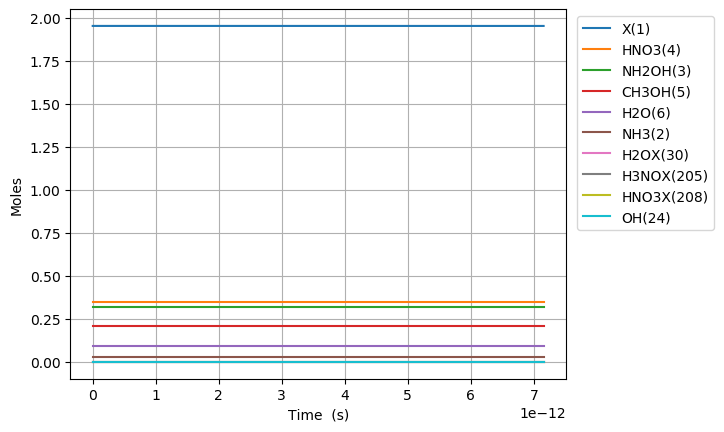

Source data for this figure (header and first rows):
Time (s), Volume (m^3), Ne, X(1), NH3(2), NH2OH(3), HNO3(4), CH3OH(5), H2O(6), N2(7), O2(8), NO2(9), NO(10), N2O(11), CO2(12), H2(13), CO(14), CH4(15), C2H6(16), CH2O(17), CH3(18), C3H8(19), H(20), C2H5(21)
0.0, 0.07866, 0.0, 1.953, 0.03108, 0.3194, 0.3505, 0.207, 0.09202, 0.0, 0.0, 0.0, 0.0, 0.0, 0.0, 0.0, 0.0, 0.0, 0.0, 0.0, 0.0, 0.0, 0.0, 0.0
1.3796196091322667e-26, 0.07866, 0.0, 1.953, 0.03108, 0.3194, 0.3505, 0.207, 0.09202, 0.0, 1.0837987644243534e-70, 1.8060143919255918e-23, 2.1675812705928023e-70, 0.0, -5.93520468118348e-148, 1.017655963255407e-64, 6.205976210713275e-108, 7.634059715502397e-57, 6.3335484382451654e-83, 5.731453405582602e-76, 5.575817089943504e-33, -1.5564305093849228e-129, 2.9997565935147055e-42, 5.7559369226692425e-86
3.8629349055703466e-26, 0.07866, 0.0, 1.953, 0.03108, 0.3194, 0.3505, 0.207, 0.09202, 0.0, 1.6378366928355965e-69, 5.056840297391657e-23, 3.275648816194868e-69, 0.0, 1.1458003840521743e-146, 6.146642018188402e-64, 1.750184588173483e-106, 4.610972068163449e-56, 9.571258400203738e-82, 8.661372386615614e-75, 1.5612287851841808e-32, -1.5563196154517112e-129, 8.399318461841175e-42, 8.698371877574798e-85
8.829565498446507e-26, 0.07866, 0.0, 1.953, 0.03108, 0.3194, 0.3505, 0.207, 0.09202, 0.0, 1.7619099753923314e-68, 1.1558492108323787e-22, 3.5237935200632033e-68, 0.0, 1.2098442727393175e-144, 2.959343541331745e-63, 3.807033768381421e-105, 2.2199845652680975e-55, 1.029632302538646e-80, 9.317509172501082e-74, 3.5685229375638425e-32, -1.5508661465159964e-129, 1.9198442198494114e-41, 9.357311536419128e-84
1.8762826684198827e-25, 0.07866, 0.0, 1.953, 0.03108, 0.3194, 0.3505, 0.207, 0.09202, 0.0, 1.6194988177437182e-67, 2.4561795730188047e-22, 3.2389733411008015e-67, 0.0, 9.562811928311077e-143, 1.2924230735238795e-62, 7.05759900132289e-104, 9.695255838688048e-55, 9.464094760572396e-80, 8.564396194998924e-73, 7.583111242323165e-32, -1.3378273526861342e-129, 4.0796689671799983e-41, 8.600981424776962e-83
3.862934905570347e-25, 0.07866, 0.0, 1.953, 0.03108, 0.3194, 0.3505, 0.207, 0.09202, 0.0, 1.3855153348889003e-66, 5.056840297391657e-22, 2.7710098854185504e-66, 0.0, 6.777784217260552e-141, 5.395611918878597e-62, 1.2130209470317e-102, 4.0475784611593726e-54, 8.096732321103152e-79, 7.327021256345775e-72, 1.5612287851841812e-31, 6.16696213855756e-129, 8.399318461841172e-41, 7.358320690671771e-82
7.836239379871275e-25, 0.07866, 0.0, 1.953, 0.03108, 0.3194, 0.3505, 0.207, 0.09202, 0.0, 1.14557087212568e-65, 1.0258161746137361e-21, 2.2911245593412016e-65, 0.0, 4.561140463721513e-139, 2.204283524084775e-61, 2.0104932647300545e-101, 1.6535678706166817e-53, 6.694534858539124e-78, 6.058122865445206e-71, 3.1670641070879105e-31, 2.5791693966022265e-127, 1.7038617451163513e-40, 6.084001843017598e-81
1.5782848328473131e-24, 0.07866, 0.0, 1.953, 0.03108, 0.3194, 0.3505, 0.207, 0.09202, 0.0, 9.31559208053025e-65, 2.0660804643628768e-21, 1.8631044416225092e-64, 0.0, 2.9927342398160376e-137, 8.910066444955691e-61, 3.273567107532041e-100, 6.683985715788693e-53, 5.443884566942689e-77, 4.9263649034216294e-70, 6.378734750895368e-31, 8.504340266161655e-126, 3.4317215429808183e-40, 4.947409258196309e-80
3.1676066225676846e-24, 0.07866, 0.0, 1.953, 0.03108, 0.3194, 0.3505, 0.207, 0.09202, 0.0, 7.513362493446696e-64, 4.1466090438611585e-21, 1.502661227762103e-63, 0.0, 1.939251330746735e-135, 3.582698534439143e-60, 5.283550549236451e-99, 2.6876012590814804e-52, 4.3906901215013655e-76, 3.9732917644343005e-69, 1.2802076038510285e-30, 2.7547612193427375e-124, 6.887441138709746e-40, 3.990264798944187e-79
6.346250202008427e-24, 0.07866, 0.0, 1.953, 0.03108, 0.3194, 0.3505, 0.207, 0.09202, 0.0, 6.035141348916797e-63, 8.307666202857722e-21, 1.2070192163616641e-62, 0.0, 1.2488288274690575e-133, 1.436822356283229e-59, 8.490524019318108e-98, 1.0778483107959531e-51, 3.5268410815618e-75, 3.191564022069122e-68, 2.564875861374012e-30, 8.868270255096537e-123, 1.3798880330167573e-39, 3.2051976864206754e-78
1.2703537360889913e-23, 0.07866, 0.0, 1.953, 0.03108, 0.3194, 0.3505, 0.207, 0.09202, 0.0, 4.837912791810094e-62, 1.6629780520850846e-20, 9.675753009239408e-62, 0.0, 8.017309979027428e-132, 5.754783881707021e-59, 1.3614380685473318e-96, 4.3170152701206943e-51, 2.8271996622302173e-74, 2.5584336000714182e-67, 5.134212376419979e-30, 2.846353822971936e-121, 2.762175871308312e-39, 2.5693626695583277e-77
2.5418111678652885e-23, 0.07866, 0.0, 1.953, 0.03108, 0.3194, 0.3505, 0.207, 0.09202, 0.0, 3.874253953371591e-61, 3.327400915683709e-20, 7.748449788378147e-61, 0.0, 5.13909543034103e-130, 2.3034133174277297e-58, 2.180667086416775e-95, 1.727931154696667e-50, 2.2640526896037946e-73, 2.048821861008959e-66, 1.0272885406511911e-29, 9.121966559120635e-120, 5.526751547891379e-39, 2.0575739804638636e-76
5.0847260314178826e-23, 0.07866, 0.0, 1.953, 0.03108, 0.3194, 0.3505, 0.207, 0.09202, 0.0, 3.100973417702278e-60, 6.656246642880959e-20, 6.201900317156859e-60, 0.0, 3.291672013574921e-128, 9.216653802824512e-58, 3.4909616735758e-94, 6.91397535334444e-50, 1.812159783854348e-72, 1.6398878868193616e-65, 2.0550231466695776e-29, 2.9212126495323374e-118, 1.1055902901057336e-38, 1.6468931296622044e-75
1.0170555758523071e-22, 0.07866, 0.0, 1.953, 0.03108, 0.3194, 0.3505, 0.207, 0.09202, 0.0, 2.481406989577445e-59, 1.331393809727545e-19, 4.962776755132163e-59, 0.0, 2.107625245402237e-126, 3.6872618322698145e-57, 5.5870555842950284e-93, 2.7660403523754142e-49, 1.4500949696044965e-71, 1.3122425497900983e-64, 4.110492358706351e-29, 9.351375331963385e-117, 2.2114205607388558e-38, 1.31784816332251e-74
2.0342215212733447e-22, 0.07866, 0.0, 1.953, 0.03108, 0.3194, 0.3505, 0.207, 0.09202, 0.0, 1.9853769245115773e-58, 2.6629321006064414e-19, 3.970724066034683e-58, 0.0, 1.349322173236639e-124, 1.47502489891159e-56, 8.940505853811884e-92, 1.106506189570289e-48, 1.160222850622883e-70, 1.0499269521922115e-63, 8.221430782779897e-29, 2.992999402254718e-115, 4.4230811020048213e-38, 1.0544120107907115e-73
4.06855341211542e-22, 0.07866, 0.0, 1.953, 0.03108, 0.3194, 0.3505, 0.207, 0.09202, 0.0, 1.5884020788858465e-57, 5.326008682364227e-19, 3.176780329872709e-57, 0.0, 8.638821189063813e-123, 5.90034069802082e-56, 1.4305793277427437e-90, 4.426204861933899e-48, 9.282370340602342e-70, 8.399947299431137e-63, 1.6443307630926989e-28, 9.578493056450327e-114, 8.846402184535639e-38, 8.43583003944806e-73
8.13721719379957e-22, 0.07866, 0.0, 1.953, 0.03108, 0.3194, 0.3505, 0.207, 0.09202, 0.0, 1.2707618800466583e-56, 1.0652161845879766e-18, 2.541504697170828e-56, 0.0, 5.532089806219542e-121, 2.3601851099931076e-55, 2.289008938326745e-89, 1.7705179661452777e-47, 7.426131293902051e-69, 6.7201705187928875e-62, 3.2887061327221177e-28, 3.06526098078961e-112, 1.7693044349592816e-37, 6.748877619325744e-72
1.6274544757167871e-21, 0.07866, 0.0, 1.953, 0.03108, 0.3194, 0.3505, 0.207, 0.09202, 0.0, 1.0166255910579798e-55, 2.1304468172910726e-18, 2.0332359315366445e-55, 0.0, 3.5444342102871894e-119, 9.44084297803727e-55, 3.6624904680383066e-88, 7.082143907965075e-47, 5.940999045124208e-68, 5.376221488031602e-61, 6.577456871980954e-28, 9.809064269006017e-111, 3.5386328679689345e-37, 5.399187531871186e-71
3.2549199883904474e-21, 0.07866, 0.0, 1.953, 0.03108, 0.3194, 0.3505, 0.207, 0.09202, 0.0, 8.133069077037224e-55, 4.2609080826972156e-18, 1.626601614847462e-54, 0.0, 2.2733438239428936e-117, 3.7763615994257204e-54, 5.860079456946007e-87, 2.8328719719263636e-46, 4.752836840387294e-67, 4.301011219883778e-60, 1.315495835049863e-27, 3.13893722744809e-109, 7.077289733981109e-37, 4.31938420032192e-70
6.509851013737768e-21, 0.07866, 0.0, 1.953, 0.03108, 0.3194, 0.3505, 0.207, 0.09202, 0.0, 6.506481001157043e-54, 8.521830613509307e-18, 1.30128643974481e-53, 0.0, 1.4611934314955715e-115, 1.5105526418308876e-53, 9.376310975422704e-86, 1.1331516705245559e-45, 3.802284514082387e-66, 3.440822587742272e-59, 2.630996130753398e-27, 1.0044657786411342e-107, 1.4154603465976941e-36, 3.455521030239672e-69
1.3019713064432409e-20, 0.07866, 0.0, 1.953, 0.03108, 0.3194, 0.3505, 0.207, 0.09202, 0.0, 5.205195096755731e-53, 1.7043675675132702e-17, 1.0410312109464222e-52, 0.0, 9.431597420982065e-114, 6.042251534732407e-53, 1.5002590484720595e-84, 4.5326124456089064e-45, 3.041833627986406e-65, 2.752663514938185e-58, 5.261996722160468e-27, 3.2142998770553484e-106, 2.8309230929854513e-36, 2.7644222921950205e-68
2.603943716582169e-20, 0.07866, 0.0, 1.953, 0.03108, 0.3194, 0.3505, 0.207, 0.09202, 0.0, 4.1641601957398394e-52, 3.4087365798376376e-17, 8.328257924180108e-52, 0.0, 6.138543622805939e-112, 2.4169287779988765e-52, 2.400564583010065e-83, 1.81304613094334e-44, 2.4334693090796176e-64, 2.202132989850183e-57, 1.0523997904974607e-26, 1.0285774623248123e-104, 5.661848585715332e-36, 2.2115400209594152e-67
5.2078885368600254e-20, 0.07866, 0.0, 1.953, 0.03108, 0.3194, 0.3505, 0.207, 0.09202, 0.0, 3.331329803925615e-51, 6.817474604485119e-17, 6.662609633986862e-51, 0.0, 4.059630561407444e-110, 9.66793120519449e-52, 3.8413775660719304e-82, 7.252186829149555e-44, 1.9467764099403508e-63, 1.761707263040114e-56, 2.1048000270602884e-26, 3.291450282108766e-103, 1.1323699570992558e-35, 1.7692328916493086e-66
1.0415778177415738e-19, 0.07866, 0.0, 1.953, 0.03108, 0.3194, 0.3505, 0.207, 0.09202, 0.0, 2.6650645020723224e-50, 1.363495065377508e-16, 5.330089025043266e-50, 0.0, 2.765792994220023e-108, 3.8673435127067173e-51, 6.147716768771007e-81, 2.9008751927159246e-43, 1.5574215130230346e-62, 1.409366158895678e-55, 4.209600500185944e-26, 1.053264474702063e-101, 2.2647401540816868e-35, 1.41538666327224e-65
2.0831557458527164e-19, 0.07866, 0.0, 1.953, 0.03108, 0.3194, 0.3505, 0.207, 0.09202, 0.0, 2.1320518652276973e-49, 2.726990275233497e-16, 4.264071747170339e-49, 0.0, 1.9846723136755074e-106, 1.5470738607997098e-50, 9.8411834451211e-80, 1.1603501692822358e-42, 1.2459373644467479e-61, 1.1274930665012214e-54, 8.419201446437255e-26, 3.3704469341303427e-100, 4.52948054775449e-35, 1.1323094705989257e-64
4.1663116020750015e-19, 0.07866, 0.0, 1.953, 0.03108, 0.3194, 0.3505, 0.207, 0.09202, 0.0, 1.705641597605425e-48, 5.453980694937467e-16, 3.411257608581223e-48, 0.0, 1.54483294000663e-104, 6.189386351362731e-50, 1.5761367555119988e-78, 4.641400861397794e-42, 9.967499531687304e-61, 9.019945089536158e-54, 1.683840333893988e-25, 1.0785431173351174e-98, 9.058961333931867e-35, 9.058476324715962e-64
6.249467458297287e-19, 0.07866, 0.0, 1.953, 0.03108, 0.3194, 0.3505, 0.207, 0.09202, 0.0, 5.063623581836731e-48, 8.180971114633428e-16, 1.0127171203365422e-47, 0.0, 9.345537634646708e-104, 1.3154286643154147e-49, 5.96594321741692e-78, 9.862976945464257e-42, 2.9591014754542305e-60, 2.6777962454959464e-53, 2.5257605231442503e-25, 5.15994417053887e-98, 1.3588442118941015e-34, 2.6892352061436856e-63
8.332623314519572e-19, 0.07866, 0.0, 1.953, 0.03108, 0.3194, 0.3505, 0.207, 0.09202, 0.0, 1.1033369384278008e-47, 1.0907961534321382e-15, 2.206657325504112e-47, 0.0, 3.8730321320216227e-103, 2.2442729065897387e-49, 1.5539778661167761e-77, 1.6825078421338253e-41, 6.447726434767454e-60, 5.834777138332469e-53, 3.3676807123945128e-25, 1.707763542852759e-97, 1.8117922902781932e-34, 5.85970203177918e-63
1.2498935026964143e-18, 0.07866, 0.0, 1.953, 0.03108, 0.3194, 0.3505, 0.207, 0.09202, 0.0, 3.202646797169386e-47, 1.6361942373678487e-15, 6.405245550870826e-47, 0.0, 3.724551415233024e-102, 4.647656444997559e-49, 5.713487154449121e-77, 3.483418790431767e-41, 1.8715760975837033e-59, 1.6936558238454244e-52, 5.051521090895037e-25, 9.964254892308245e-97, 2.7176884467722e-34, 1.7008907515841428e-62
1.6665246739408713e-18, 0.07866, 0.0, 1.953, 0.03108, 0.3194, 0.3505, 0.207, 0.09202, 0.0, 7.003827367815742e-47, 2.1815923213006147e-15, 1.400754966998517e-46, 0.0, 1.5819506014531252e-101, 7.90643750445943e-49, 1.483648627146746e-76, 5.924383002202394e-41, 4.092925858962199e-59, 3.703834285196882e-52, 6.735361469395562e-25, 3.3152280942002216e-96, 3.623584602836607e-34, 3.7196562562517093e-62
2.0831558451853283e-18, 0.07866, 0.0, 1.953, 0.03108, 0.3194, 0.3505, 0.207, 0.09202, 0.0, 1.314013335495529e-46, 2.7269904052302244e-15, 2.6280069592458786e-46, 0.0, 5.419168528996566e-101, 1.208237030544304e-48, 3.248813433561355e-76, 9.051118567595443e-41, 7.67888595399422e-59, 6.948897206673559e-52, 8.419201847896087e-25, 8.939065684798631e-96, 4.529480758440729e-34, 6.978581377738495e-62
2.9164181876742424e-18, 0.07866, 0.0, 1.953, 0.03108, 0.3194, 0.3505, 0.207, 0.09202, 0.0, 3.595379886397303e-46, 3.817786573079779e-15, 7.190705837868504e-46, 0.0, 7.122662413710865e-100, 2.3247635424237633e-48, 1.254893567789285e-75, 1.7404979929600427e-40, 2.1010830988860593e-58, 1.9013448779208666e-51, 1.1786882604897135e-24, 5.269903001779593e-95, 6.341273068239203e-34, 1.9094670079506067e-61
3.7496805301631564e-18, 0.07866, 0.0, 1.953, 0.03108, 0.3194, 0.3505, 0.207, 0.09202, 0.0, 7.579498202974293e-46, 4.9085827409165184e-15, 1.515888270456281e-45, 0.0, 3.464773278804872e-99, 3.8147586965470485e-48, 3.3441555639468326e-75, 2.854412223590232e-40, 4.4293387835592194e-58, 4.0082663142281476e-51, 1.5154563361898183e-24, 1.7774728181019412e-94, 8.153065376168215e-34, 4.02538875246125e-61
5.4162052151409845e-18, 0.07866, 0.0, 1.953, 0.03108, 0.3194, 0.3505, 0.207, 0.09202, 0.0, 2.3119820667644422e-45, 7.090175076551548e-15, 4.6239294510792236e-45, 0.0, 5.365754065753821e-98, 7.91814937082834e-48, 1.5293548056379439e-74, 5.917707549033403e-40, 1.351085726414003e-57, 1.2226455616505314e-50, 2.188992487590028e-24, 1.2159635825537997e-93, 1.1776649986418638e-33, 1.2278684364593958e-60
8.74925458509664e-18, 0.07866, 0.0, 1.953, 0.03108, 0.3194, 0.3505, 0.207, 0.09202, 0.0, 1.0031887647504722e-44, 1.1453359747667834e-14, 2.0063624804898236e-44, 0.0, 1.957810101391452e-96, 2.0638742287214192e-47, 1.1627566416142533e-73, 1.5386139560580025e-39, 5.862476359548563e-57, 5.305163514794646e-50, 3.536064790390447e-24, 1.5323336995101019e-92, 1.9023819184489256e-33, 5.327826014774429e-60
1.5415353325007952e-17, 0.07866, 0.0, 1.953, 0.03108, 0.3194, 0.3505, 0.207, 0.09202, 0.0, 5.671588932010981e-44, 2.0179729089285303e-14, 1.1343092783518763e-43, 0.0, 1.253880129744775e-94, 6.429868463103503e-47, 1.2741571468708923e-72, 4.769025883115931e-39, 3.3143868039744663e-56, 2.9993065843189083e-49, 6.230209395991284e-24, 2.9361854729003603e-91, 3.351815749091038e-33, 3.0121189671798256e-59
2.8747550804830577e-17, 0.07866, 0.0, 1.953, 0.03108, 0.3194, 0.3505, 0.207, 0.09202, 0.0, 3.7711982871878116e-43, 3.7632467770059835e-14, 7.542340001966768e-43, 0.0, 1.110235042324214e-92, 2.2579875456180313e-46, 1.7484699103683655e-71, 1.6576747049002862e-38, 2.2038285902249294e-55, 1.9943229296227467e-48, 1.161849860719295e-23, 7.16909357646403e-90, 6.25068337448728e-33, 2.002842241910008e-58
5.5411945764475826e-17, 0.07866, 0.0, 1.953, 0.03108, 0.3194, 0.3505, 0.207, 0.09202, 0.0, 2.7425927662208948e-42, 7.253794512176728e-14, 5.4851443903252825e-42, 0.0, 1.1741325658399274e-90, 8.55961885624699e-46, 2.7917576253868776e-70, 6.157976761857917e-38, 1.6027278046200285e-54, 1.4503654341938513e-47, 2.2395077029596262e-23, 1.996190798939184e-88, 1.2048418481728148e-32, 1.4565610790304515e-57
1.0874073568376632e-16, 0.07866, 0.0, 1.953, 0.03108, 0.3194, 0.3505, 0.207, 0.09202, 0.0, 2.0904099646254865e-41, 1.4234889978581567e-13, 4.1807885706433913e-41, 0.0, 1.3635771141559634e-88, 3.428475733253999e-45, 5.073000353728444e-69, 2.371361138045102e-37, 1.2216024985254978e-53, 1.105471579436331e-46, 4.3948233874402804e-23, 5.95253175521391e-87, 2.3643888122005414e-32, 1.1101939133200966e-56
1.6206952560305682e-16, 0.07866, 0.0, 1.953, 0.03108, 0.3194, 0.3505, 0.207, 0.09202, 0.0, 6.550078012954074e-41, 2.1215985439737543e-13, 1.3100057767035718e-40, 0.0, 1.1459665837844783e-87, 7.859633500155976e-45, 2.3652056700405596e-68, 5.267595293361937e-37, 3.827761925105427e-53, 3.463878000433827e-46, 6.550139071920923e-23, 3.336727076409125e-86, 3.5239356996679295e-32, 3.4786749339649184e-56
2.1539831552234732e-16, 0.07866, 0.0, 1.953, 0.03108, 0.3194, 0.3505, 0.207, 0.09202, 0.0, 1.4844729700833871e-40, 2.8197080895644653e-13, 2.9689236713266317e-40, 0.0, 6.01335815060306e-87, 1.4301810384106058e-44, 7.385704187888259e-68, 9.304500103819803e-37, 8.67502509975246e-53, 7.850338964689742e-46, 8.705454756401554e-23, 1.1955337344362089e-85, 4.683482510575338e-32, 7.883873907645953e-56
2.687271054416378e-16, 0.07866, 0.0, 1.953, 0.03108, 0.3194, 0.3505, 0.207, 0.09202, 0.0, 2.820615142579645e-40, 3.5178176346302897e-13, 5.6411879726153906e-40, 0.0, 2.3960137013286223e-86, 2.291253808880046e-44, 1.8536789887132175e-67, 1.4482075540613078e-36, 1.6483228502615862e-52, 1.4916260120873178e-45, 1.0860770440882174e-22, 3.3353835775556097e-85, 5.843029244923134e-32, 1.4979979148327914e-55
3.753846852802188e-16, 0.07866, 0.0, 1.953, 0.03108, 0.3194, 0.3505, 0.207, 0.09202, 0.0, 7.469676018598511e-40, 4.914036723187283e-13, 1.4939239983273154e-39, 0.0, 2.3360081641792116e-85, 4.7223772417348e-44, 7.883430841313528e-67, 2.8259238202507365e-36, 4.3651604549418515e-52, 3.950189052421007e-45, 1.5171401809843379e-22, 1.65138537919045e-84, 8.162122483941261e-32, 3.967063405311093e-55
4.820422651187998e-16, 0.07866, 0.0, 1.953, 0.03108, 0.3194, 0.3505, 0.207, 0.09202, 0.0, 1.5590168402269413e-39, 6.31025580964473e-13, 3.118010293368032e-39, 0.0, 1.1215017140988235e-84, 8.205684985780945e-44, 2.3581975542078338e-66, 4.659908308238336e-36, 9.110647703971988e-52, 8.244549352293559e-45, 1.9482033178804539e-22, 5.386273001659186e-84, 1.0481215416725268e-31, 8.27976828759576e-55
5.886998449573808e-16, 0.07866, 0.0, 1.953, 0.03108, 0.3194, 0.3505, 0.207, 0.09202, 0.0, 2.822224538300557e-39, 7.706474894002636e-13, 5.6444067399143864e-39, 0.0, 4.023164930207275e-84, 1.2874200992509974e-43, 5.778659084502101e-66, 6.950160997737491e-36, 1.6492633609855547e-51, 1.492477111300926e-44, 2.379266454776565e-22, 1.4018564510545655e-83, 1.2800308043278278e-31, 1.49885265218004e-54
6.953574247959618e-16, 0.07866, 0.0, 1.953, 0.03108, 0.3194, 0.3505, 0.207, 0.09202, 0.0, 4.639730242518052e-39, 9.102693976261e-13, 9.279390883626611e-39, 0.0, 1.2218100190447281e-83, 1.8859829211144818e-43, 1.2433007602523825e-65, 9.696681869027037e-36, 2.711384937066952e-51, 2.4536287242072123e-44, 2.810329591672672e-22, 3.1586821945192108e-83, 1.5119400363603367e-31, 2.464110099173999e-54
9.08672584473124e-16, 0.07866, 0.0, 1.953, 0.03108, 0.3194, 0.3505, 0.207, 0.09202, 0.0, 1.0333375319720635e-38, 1.1895132134479109e-12, 2.0666595626660463e-38, 0.0, 9.523449022749837e-83, 3.5288529051643406e-43, 4.547371926506843e-65, 1.655852808157761e-35, 6.03866104106504e-51, 5.464599277737309e-44, 3.672455865464873e-22, 1.2416918072013782e-82, 1.9757584085581653e-31, 5.487942878689944e-54
1.1006562281825697e-15, 0.07866, 0.0, 1.953, 0.03108, 0.3194, 0.3505, 0.207, 0.09202, 0.0, 1.8354387676830525e-38, 1.4408326469694982e-12, 3.6708500016262984e-38, 0.0, 3.609411479149389e-82, 5.58590914555108e-43, 1.141004746220191e-64, 2.4294626663097533e-35, 1.0726013775410077e-50, 9.706351568821376e-44, 4.448369511877837e-22, 3.2383044626002577e-82, 2.39319483880926e-31, 9.747815039650547e-54
1.2926398718920155e-15, 0.07866, 0.0, 1.953, 0.03108, 0.3194, 0.3505, 0.207, 0.09202, 0.0, 2.972493181392906e-38, 1.6921520798108358e-12, 5.944941771892738e-38, 0.0, 1.084958836737673e-81, 8.268398609961438e-43, 2.4698130160224262e-64, 3.350903385591431e-35, 1.737077991239714e-50, 1.5719436895425677e-43, 5.224283158290786e-22, 7.205202834044509e-82, 2.810631169847163e-31, 1.5786587004818433e-53
1.4846235156014613e-15, 0.07866, 0.0, 1.953, 0.03108, 0.3194, 0.3505, 0.207, 0.09202, 0.0, 4.502870864455606e-38, 1.943471511971924e-12, 9.005674180553322e-38, 0.0, 2.7968168826124743e-81, 1.1650970118220151e-42, 4.809237671656841e-64, 4.4201749547916547e-35, 2.631406504436934e-50, 2.3812533840937154e-43, 6.000196804703722e-22, 1.4324855961318125e-81, 3.2280674016736194e-31, 2.3914255972847663e-53
1.868590803020353e-15, 0.07866, 0.0, 1.953, 0.03108, 0.3194, 0.3505, 0.207, 0.09202, 0.0, 8.977168403512683e-38, 2.4461103742533534e-12, 1.795420213894307e-37, 0.0, 1.4630809881493896e-80, 2.081507219996834e-42, 1.4839054577696097e-63, 7.002210598107037e-35, 5.2461152311678355e-50, 4.747396345148584e-43, 7.552024097529548e-22, 4.559385707325584e-81, 4.062939567699187e-31, 4.767676232823218e-53
2.636525377858136e-15, 0.07866, 0.0, 1.953, 0.03108, 0.3194, 0.3505, 0.207, 0.09202, 0.0, 2.521533802579456e-37, 3.451388090653242e-12, 5.043029779186803e-37, 0.0, 1.9051217735727173e-79, 5.083061379405165e-42, 8.30967784093906e-63, 1.3940251590534422e-34, 1.4735444859523947e-49, 1.3334628327691013e-42, 1.065567868318102e-21, 2.650590192900081e-80, 5.732682709289882e-31, 1.3391591137612199e-52
3.4044599526959192e-15, 0.07866, 0.0, 1.953, 0.03108, 0.3194, 0.3505, 0.207, 0.09202, 0.0, 5.428800804196308e-37, 4.456665796169199e-12, 1.0857520169996828e-36, 0.0, 1.0673569153593768e-78, 1.0041309505612246e-41, 2.901694234823636e-62, 2.324358492633277e-34, 3.172505380739347e-49, 2.870912982161611e-42, 1.3759333268832258e-21, 9.431229403518459e-80, 7.402424263693198e-31, 2.8831769482101705e-52
4.172394527533703e-15, 0.07866, 0.0, 1.953, 0.03108, 0.3194, 0.3505, 0.207, 0.09202, 0.0, 9.993346337401384e-37, 5.461943490801258e-12, 1.998654276285654e-36, 0.0, 4.135800409246845e-78, 1.7434336414766238e-41, 7.806051679830645e-62, 3.491220988852076e-34, 5.839953689012459e-49, 5.2847818304755235e-42, 1.6862987854483258e-21, 2.5674418811544475e-79, 9.072164231020971e-31, 5.307357382889435e-52
4.940329102371486e-15, 0.07866, 0.0, 1.953, 0.03108, 0.3194, 0.3505, 0.207, 0.09202, 0.0, 1.658900298753881e-36, 6.467221174549452e-12, 3.3177757120525806e-36, 0.0, 1.2885051497171566e-77, 2.7740232147487963e-41, 1.7790982580233485e-61, 4.8946125760436505e-34, 9.694351291489602e-49, 8.772763293335933e-42, 1.9966642440134023e-21, 5.900778488502835e-79, 1.0741902611384997e-30, 8.810238854437388e-52
5.708263677209269e-15, 0.07866, 0.0, 1.953, 0.03108, 0.3194, 0.3505, 0.207, 0.09202, 0.0, 2.5589602201688094e-36, 7.472498847413817e-12, 5.1178820529252364e-36, 0.0, 3.441130417113525e-77, 4.1437085278441916e-41, 3.608918360659611e-61, 6.5345331825745195e-34, 1.4954159410947814e-48, 1.353255068769664e-41, 2.307029702578455e-21, 1.2045215646326258e-78, 1.2411639404897043e-30, 1.3590359201552396e-51
7.244132826884836e-15, 0.07866, 0.0, 1.953, 0.03108, 0.3194, 0.3505, 0.207, 0.09202, 0.0, 5.230094799435924e-36, 9.483054160491198e-12, 1.046011114129979e-35, 0.0, 1.812512418091141e-76, 8.091601016405237e-41, 1.1661170296535187e-60, 1.0523961167273544e-33, 3.0563848551770864e-48, 2.7658313319775407e-41, 2.9277606197084897e-21, 3.9266356446345097e-78, 1.5751108231812092e-30, 2.777646465997721e-51
8.780001976560402e-15, 0.07866, 0.0, 1.953, 0.03108, 0.3194, 0.3505, 0.207, 0.09202, 0.0, 9.311801814981227e-36, 1.149360943003367e-11, 1.8623463941985487e-35, 0.0, 6.852461235952106e-76, 1.3969579754382075e-40, 3.017059214891698e-60, 1.545950437052575e-33, 5.4416701018939887e-48, 4.924360726166685e-41, 3.54849153683843e-21, 1.0218959142382803e-77, 1.9090570712659568e-30, 4.9453967493508316e-51
1.0315871126235968e-14, 0.07866, 0.0, 1.953, 0.03108, 0.3194, 0.3505, 0.207, 0.09202, 0.0, 1.5103144356615965e-35, 1.3504164656041508e-11, 3.02060621483068e-35, 0.0, 2.0845167642704373e-75, 2.216011292057772e-40, 6.70743653776593e-60, 2.134116222042175e-33, 8.826039476768752e-48, 7.986996822995998e-41, 4.169222453968275e-21, 2.2813066207248124e-77, 2.2430026848332392e-30, 8.021115966326519e-51
1.1851740275911535e-14, 0.07866, 0.0, 1.953, 0.03108, 0.3194, 0.3505, 0.207, 0.09202, 0.0, 2.2903185591458403e-35, 1.5514719838514987e-11, 4.5806027608201096e-35, 0.0, 5.44252256165631e-75, 3.3045668776675166e-40, 1.3359350907565554e-59, 2.8168934145559505e-33, 1.3384260831805902e-47, 1.2111893240121458e-40, 4.789953371098026e-21, 4.5578412215133464e-77, 2.5769476639722962e-30, 1.216363336436302e-50
... 238 more rows
